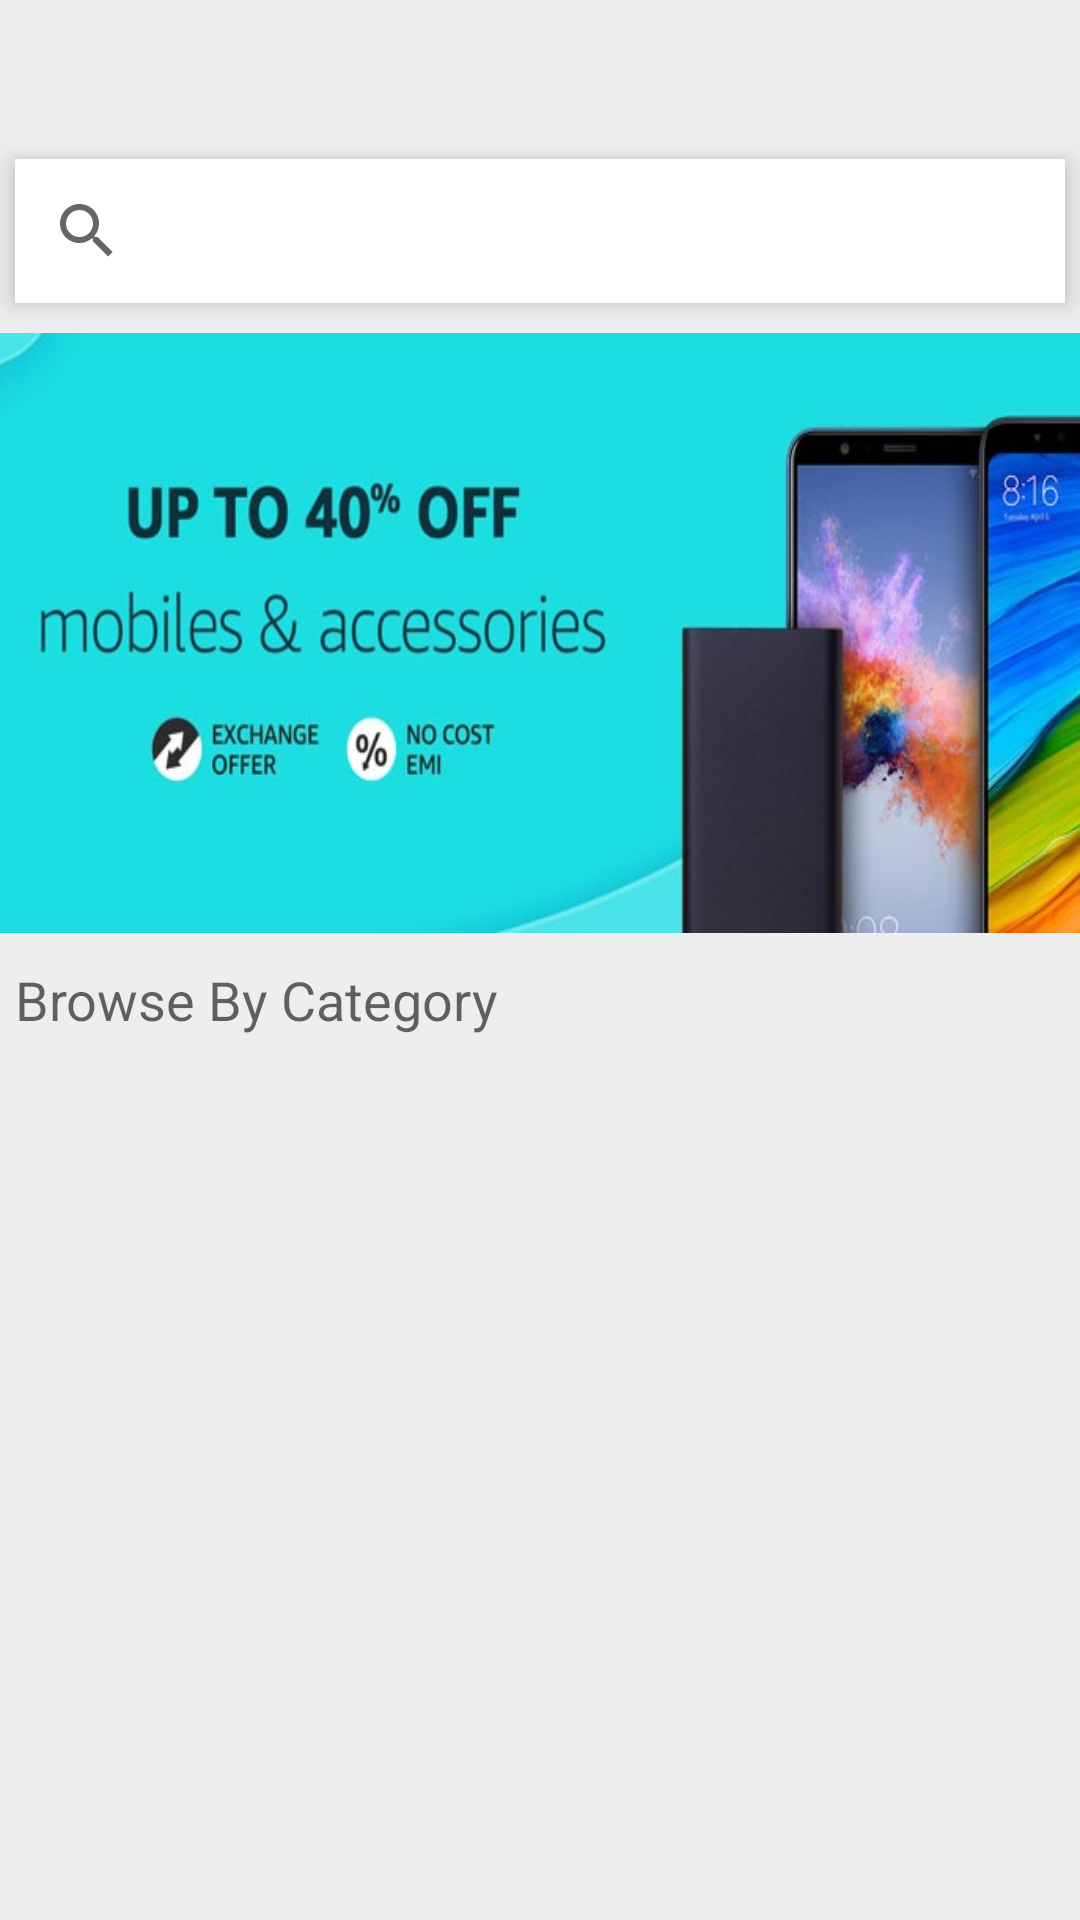

Here is an Android app screen rendered from its layout file. Give the layout XML and the strings, colors and styles it references.
<!-- AndroidManifest.xml: application theme AppTheme -->
<!-- res/layout/content_home.xml -->
<?xml version="1.0" encoding="utf-8"?>
<LinearLayout xmlns:android="http://schemas.android.com/apk/res/android"
    xmlns:app="http://schemas.android.com/apk/res-auto"
    xmlns:tools="http://schemas.android.com/tools"
    android:layout_width="match_parent"
    android:layout_height="match_parent"
    android:orientation="vertical"
    android:background="@color/colorGray"
    tools:context=".views.Home">

    <ProgressBar
        android:layout_width="wrap_content"
        android:layout_height="wrap_content"
        android:id="@+id/progressbar"
        android:layout_gravity="center"/>

   <android.support.v7.widget.SearchView
       android:layout_width="match_parent"
       android:layout_height="wrap_content"
       android:queryHint="Search Product"
       android:id="@+id/searchview"
       android:elevation="5dp"
       android:layout_margin="5dp"
       app:queryHint="@string/search_product"
       android:background="@color/colorWhite"
           />
    <android.support.v4.widget.NestedScrollView
        android:layout_width="match_parent"
        android:layout_height="match_parent">

        <LinearLayout
            android:layout_width="match_parent"
            android:layout_height="match_parent"
            android:id="@+id/main_layout"
            android:orientation="vertical">
           <ImageView
               android:layout_width="match_parent"
               android:layout_height="200dp"
               android:layout_marginTop="5dp"
               android:background="@drawable/f"
               />

            <LinearLayout
                android:layout_width="match_parent"
                android:layout_height="wrap_content"
                android:layout_marginBottom="10dp"
                android:orientation="vertical">

                <TextView
                    android:layout_width="wrap_content"
                    android:layout_height="wrap_content"
                    android:layout_marginTop="10dp"
                    android:layout_marginLeft="5dp"
                    android:layout_marginStart="5dp"
                    android:textAppearance="@style/Base.TextAppearance.AppCompat.Medium"
                    android:text="@string/browse_category"/>
                <android.support.v7.widget.RecyclerView
                    android:id="@+id/recycler_view"
                    android:layout_width="match_parent"
                    android:layout_height="match_parent" />
            </LinearLayout>
            
            <LinearLayout
                android:layout_width="match_parent"
                android:layout_height="wrap_content"
                android:layout_marginTop="5dp"
                android:orientation="horizontal"
                android:gravity="center">

                <android.support.v7.widget.RecyclerView
                    android:id="@+id/recycler_view1"
                    android:layout_width="match_parent"
                    android:layout_height="match_parent" />

            </LinearLayout>
        </LinearLayout>

    </android.support.v4.widget.NestedScrollView>


</LinearLayout>
<!-- resources referenced by this layout -->
<resources>
  <color name="colorGray">#EEEEEE</color>
  <color name="colorWhite">#FFFFFF</color>
  <!-- drawable f: jpg bitmap (drawable, 44625 bytes) -->
  <string name="browse_category">Browse By Category</string>
  <string name="browse_ranking">Browse By Ranking</string>
  <string name="search_product">Search Product</string>
  <style name="AppTheme" parent="Theme.AppCompat.Light.DarkActionBar">
          
          <item name="colorPrimary">@color/colorPrimary</item>
          <item name="colorPrimaryDark">@color/colorPrimaryDark</item>
          <item name="colorAccent">@color/colorAccent</item>
      </style>
  <color name="colorPrimary">#000000</color>
  <color name="colorPrimaryDark">#000000</color>
  <color name="colorAccent">#FF4081</color>
</resources>
